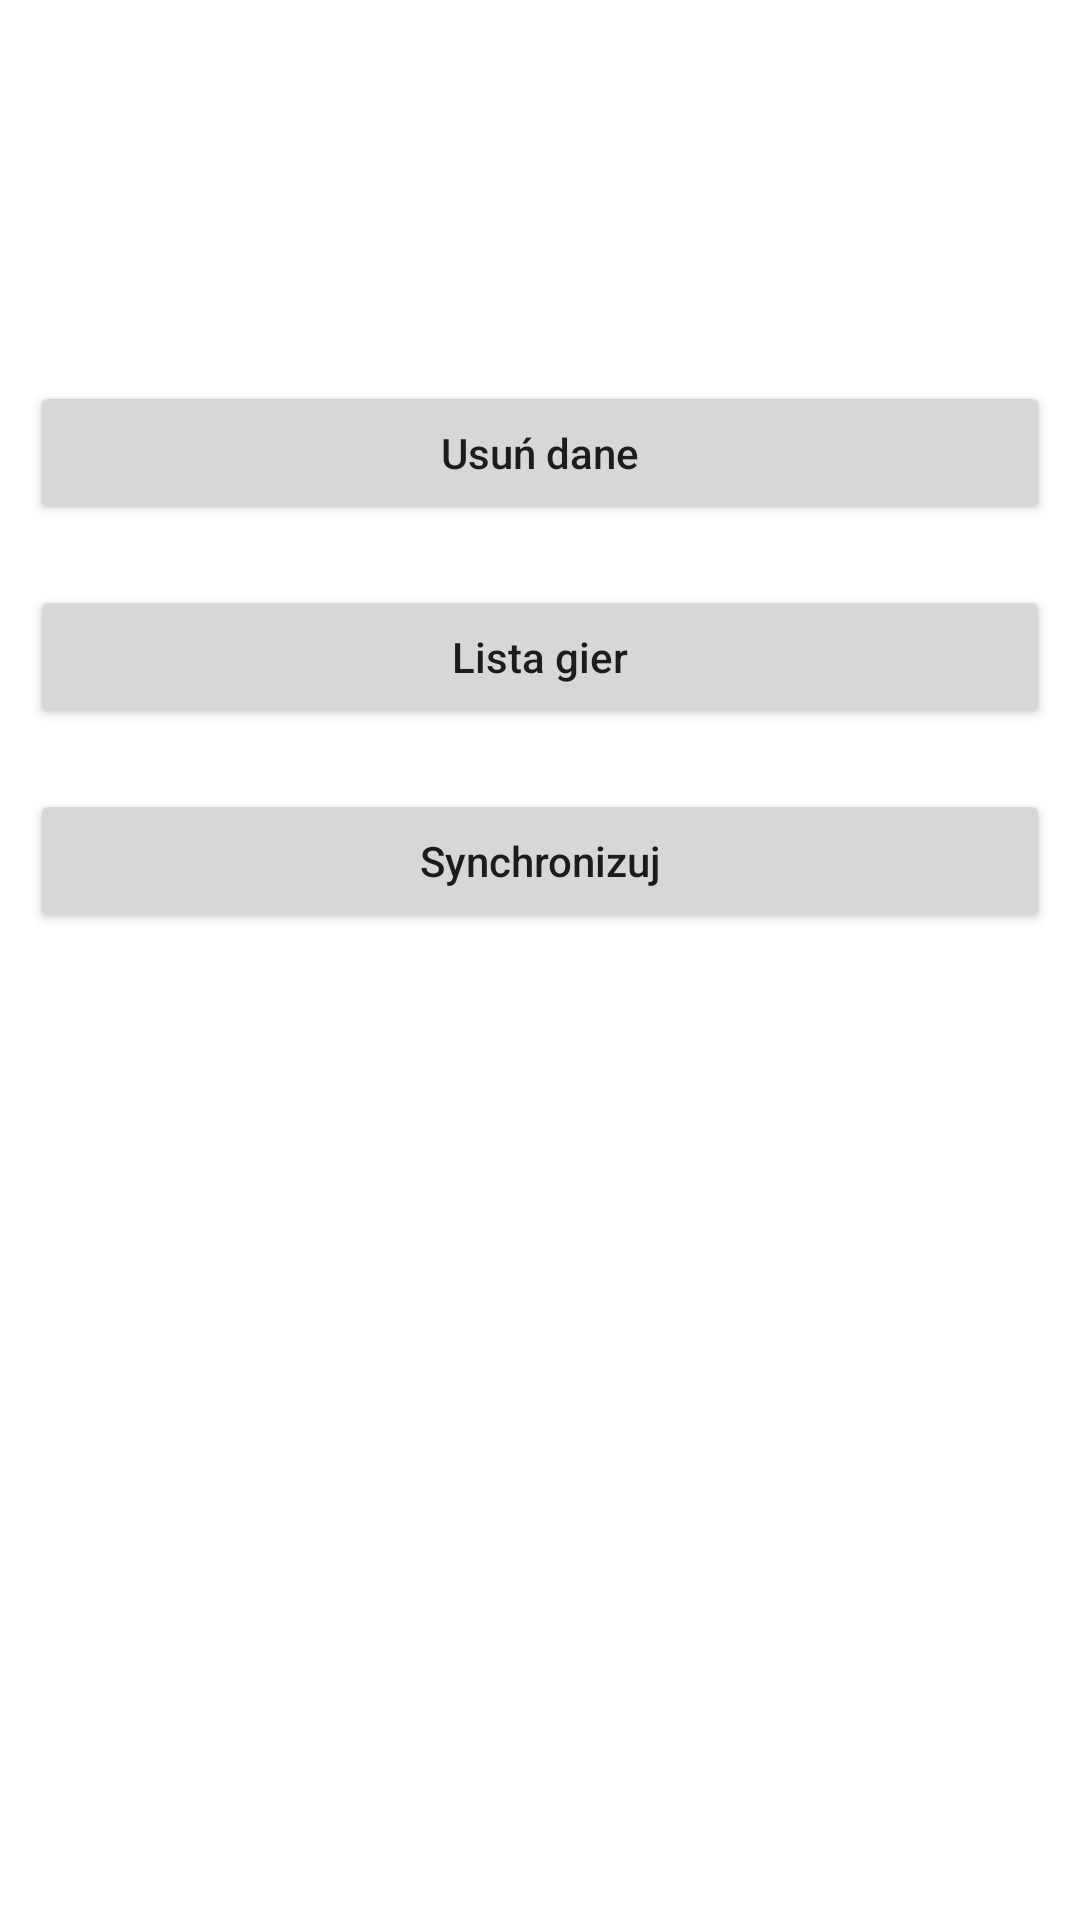

This screen was rendered from an Android layout file. Write that file and the resources it references.
<!-- AndroidManifest.xml: application theme Theme.GameBoardGeekApp -->
<!-- res/layout/fragment_main_screen.xml -->
<?xml version="1.0" encoding="utf-8"?>
<LinearLayout
    xmlns:android="http://schemas.android.com/apk/res/android"
    xmlns:tools="http://schemas.android.com/tools"
    android:layout_width="match_parent"
    android:layout_height="match_parent"
    android:orientation="vertical"
    tools:context=".MainActivity">

    <TextView
        android:id="@+id/userName"
        android:layout_width="match_parent"
        android:layout_height="wrap_content"
        android:layout_margin="10dp"/>
    <TextView
        android:id="@+id/userGameNum"
        android:layout_width="match_parent"
        android:layout_height="wrap_content"
        android:layout_margin="10dp"/>
    <TextView
        android:id="@+id/userLastSync"
        android:layout_width="match_parent"
        android:layout_height="wrap_content"
        android:layout_margin="10dp"/>

    <Button
        android:id="@+id/idBtnDeleteData"
        android:layout_width="match_parent"
        android:layout_height="wrap_content"
        android:layout_margin="10dp"
        android:text="Usuń dane"
        android:textAllCaps="false" />
    <Button
        android:id="@+id/idGameData"
        android:layout_width="match_parent"
        android:layout_height="wrap_content"
        android:layout_margin="10dp"
        android:text="Lista gier"
        android:textAllCaps="false" />
    <Button
        android:id="@+id/idSync"
        android:layout_width="match_parent"
        android:layout_height="wrap_content"
        android:layout_margin="10dp"
        android:text="Synchronizuj"
        android:textAllCaps="false" />
</LinearLayout>
<!-- resources referenced by this layout -->
<resources>
  <style name="Theme.GameBoardGeekApp" parent="Theme.MaterialComponents.DayNight.DarkActionBar">
          
          <item name="colorPrimary">@color/purple_500</item>
          <item name="colorPrimaryVariant">@color/purple_700</item>
          <item name="colorOnPrimary">@color/white</item>
          
          <item name="colorSecondary">@color/teal_200</item>
          <item name="colorSecondaryVariant">@color/teal_700</item>
          <item name="colorOnSecondary">@color/black</item>
          
          <item name="android:statusBarColor">?attr/colorPrimaryVariant</item>
          
      </style>
  <!-- not gathered from this repository: default colours our renderer supplied (Android Studio template values) -->
  <color name="purple_500">#FF6200EE</color>
  <color name="purple_700">#FF3700B3</color>
  <color name="teal_200">#FF03DAC5</color>
  <color name="teal_700">#FF018786</color>
  <color name="black">#FF000000</color>
  <color name="white">#FFFFFFFF</color>
</resources>
